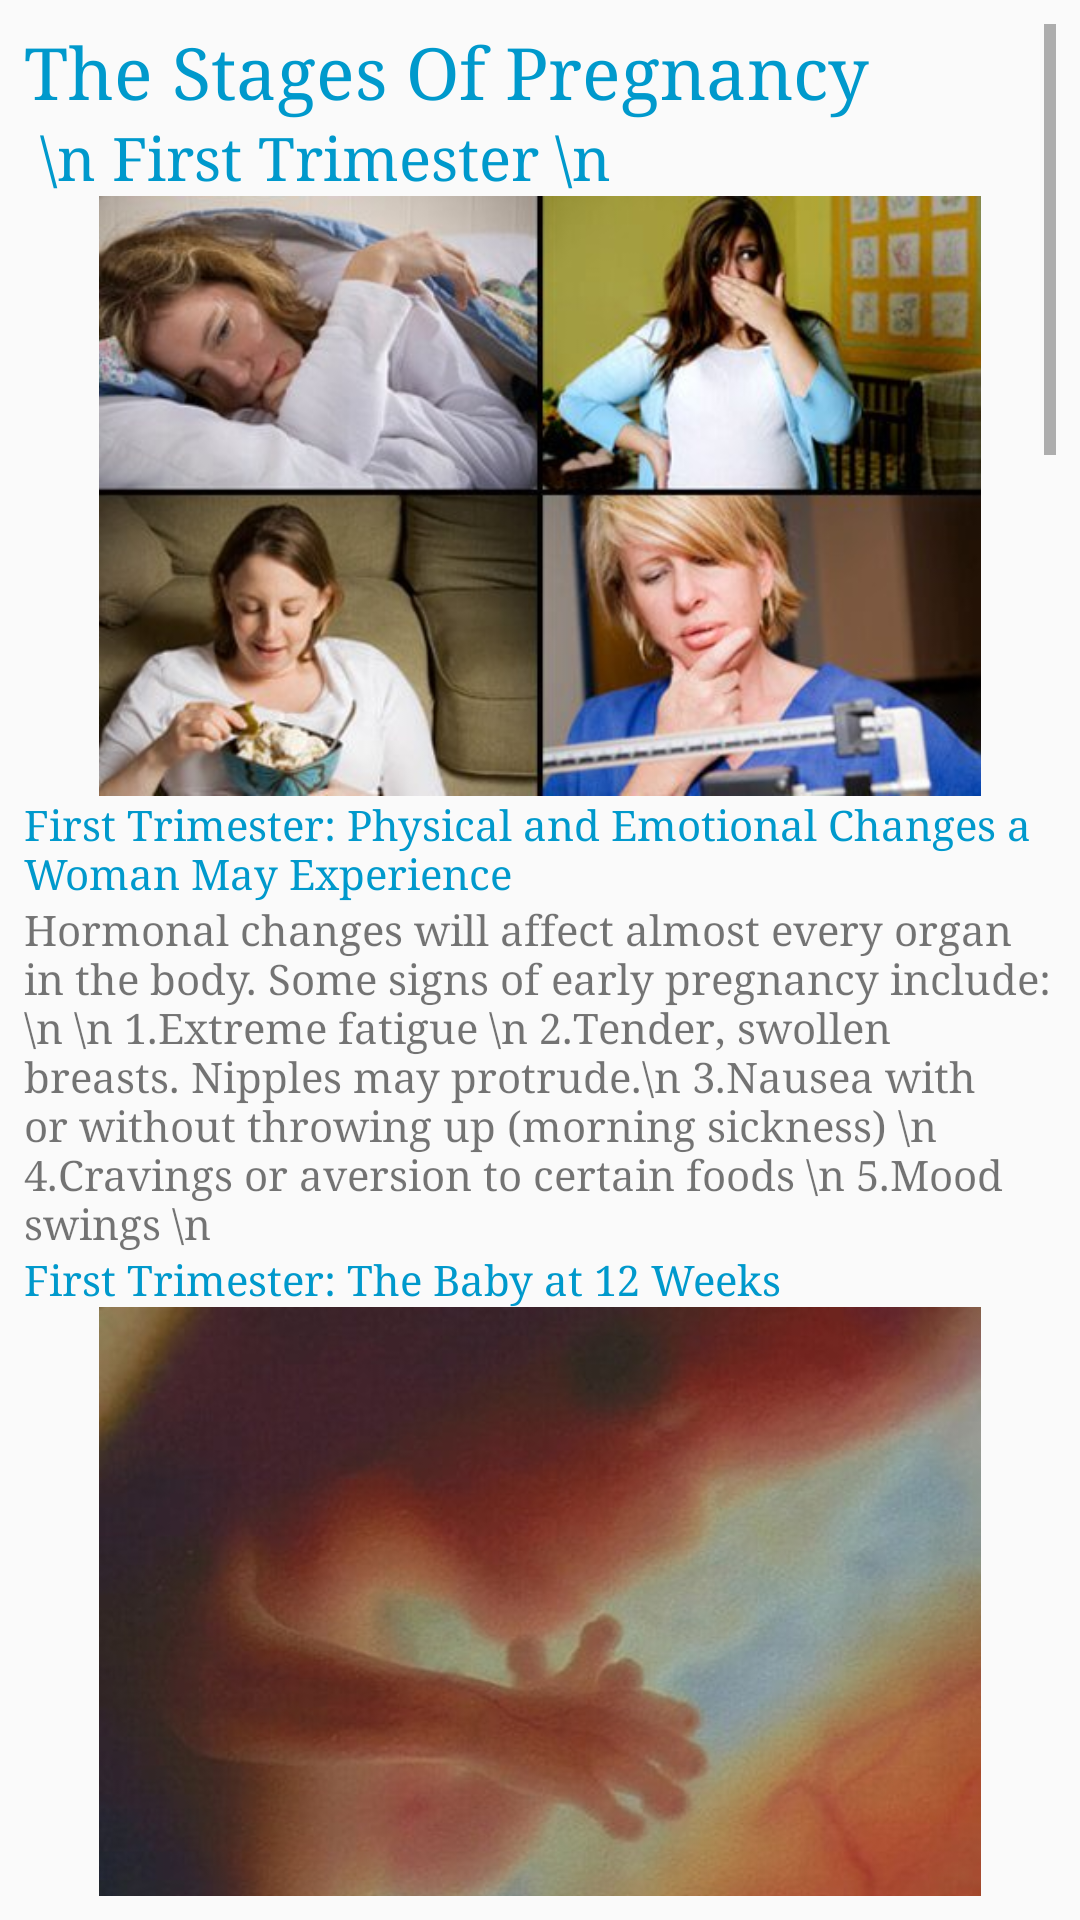

Layout XML and referenced resources for this Android screen:
<!-- AndroidManifest.xml: application theme AppTheme -->
<!-- res/layout/activity_pregnancy.xml -->
<?xml version="1.0" encoding="utf-8"?>
<android.support.constraint.ConstraintLayout xmlns:android="http://schemas.android.com/apk/res/android"
xmlns:app="http://schemas.android.com/apk/res-auto"
xmlns:tools="http://schemas.android.com/tools"
android:layout_width="match_parent"
android:layout_height="match_parent"
tools:context="com.mamacare.mamacare.PregnancyActivity">

<ScrollView
    android:layout_width="0dp"
    android:layout_height="0dp"
    tools:layout_constraintTop_creator="1"
    tools:layout_constraintRight_creator="1"
    tools:layout_constraintBottom_creator="1"
    android:layout_marginStart="8dp"
    app:layout_constraintBottom_toBottomOf="parent"
    android:layout_marginEnd="8dp"
    app:layout_constraintRight_toRightOf="parent"
    android:layout_marginTop="8dp"
    tools:layout_constraintLeft_creator="1"
    android:layout_marginBottom="8dp"
    app:layout_constraintLeft_toLeftOf="parent"
    app:layout_constraintTop_toTopOf="parent"
    android:layout_marginLeft="8dp"
    android:layout_marginRight="8dp"
    android:id="@+id/scrollView2">

    <LinearLayout
        android:layout_width="match_parent"
        android:layout_height="wrap_content"
        android:orientation="vertical" >

        <TextView
            android:id="@+id/textView15"
            android:layout_width="match_parent"
            android:layout_height="wrap_content"
            android:fontFamily="serif"
            android:text="The Stages Of Pregnancy"
            android:textColor="@android:color/holo_blue_dark"
            android:textSize="24sp" />

        <TextView
            android:id="@+id/textView2"
            android:layout_width="match_parent"
            android:layout_height="wrap_content"
            android:fontFamily="serif"
            android:text=" \n First Trimester \n"
            android:textColor="#ff0099cc"
            android:textSize="20sp" />

        <ImageView
            android:id="@+id/imageView3"
            android:layout_width="match_parent"
            android:layout_height="200dp"
            app:srcCompat="@drawable/pg3" />

        <TextView
            android:id="@+id/textView8"
            android:layout_width="match_parent"
            android:layout_height="wrap_content"
            android:fontFamily="serif"
            android:text="First Trimester: Physical and Emotional Changes a Woman May Experience"
            android:textColor="#ff0099cc" />

        <TextView
            android:id="@+id/textView3"
            android:layout_width="match_parent"
            android:layout_height="wrap_content"
            android:fontFamily="serif"
            android:text="Hormonal changes will affect almost every organ in the body. Some signs of early pregnancy include:\n \n
1.Extreme fatigue \n
2.Tender, swollen breasts. Nipples may protrude.\n
3.Nausea with or without throwing up (morning sickness) \n
4.Cravings or aversion to certain foods \n
5.Mood swings \n" />

        <TextView
            android:id="@+id/textView4"
            android:layout_width="match_parent"
            android:layout_height="wrap_content"
            android:fontFamily="serif"
            android:text="First Trimester: The Baby at 12 Weeks"
            android:textColor="#ff0099cc" />

        <ImageView
            android:id="@+id/imageView4"
            android:layout_width="match_parent"
            android:layout_height="200dp"
            app:srcCompat="@drawable/pg4" />

        <TextView
            android:id="@+id/textView5"
            android:layout_width="match_parent"
            android:layout_height="wrap_content"
            android:fontFamily="serif"
            android:text="The end of the first trimester is at about week 12, at this point in your baby's development: \n \n

1.The nerves and muscles begin to work together. Your baby can make a fist. \n
2.The external sex organs show if your baby is a boy or girl.\n
3.Eyelids close to protect the developing eyes. They will not open again until week 28. \n
4.Head growth has slowed, and your baby is about 3 inches long, and weighs almost an ounce. \n" />

        <TextView
            android:id="@+id/textView"
            android:layout_width="match_parent"
            android:layout_height="wrap_content"
            android:fontFamily="serif"
            android:text="\n Second Trimester \n"
            android:textColor="@android:color/holo_blue_dark"
            android:textSize="20sp" />

        <TextView
            android:id="@+id/textView6"
            android:layout_width="match_parent"
            android:layout_height="wrap_content"
            android:fontFamily="serif"
            android:text="\n Second Trimester: Physical and Emotional Changes in a Woman"
            android:textColor="#ff0099cc" />

        <ImageView
            android:id="@+id/imageView5"
            android:layout_width="match_parent"
            android:layout_height="200dp"
            app:srcCompat="@drawable/pg5" />

        <TextView
            android:id="@+id/textView7"
            android:layout_width="match_parent"
            android:layout_height="wrap_content"
            android:fontFamily="serif"
            android:text="Some changes you may notice in your body in the second trimester include: \n \n

1.Back, abdomen, groin, or thigh aches and pains \n
2.Stretch marks on your abdomen, breasts, thighs, or buttocks \n
3.Darkening of the skin around your nipples \n
4.A line on the skin running from belly button to pubic hairline (linea nigra) \n
5.Patches of darker skin, usually over the cheeks, forehead, nose, or upper lip. This is sometimes called the mask of pregnancy (melasma, or Chloasma facies). \n
6.Numb or tingling hands (carpal tunnel syndrome) \n
7.Itching on the abdomen, palms, and soles of the feet. (Call your doctor if you have nausea, loss of appetite, vomiting, yellowing of skin, or fatigue combined with itching. These can be signs of a liver problem.) \n
8.Swelling of the ankles, fingers, and face. (If you notice any sudden or extreme swelling or if you gain a lot of weight quickly, call your doctor immediately. This could be a sign of a serious condition called preeclampsia. \n)" />

        <TextView
            android:id="@+id/textView9"
            android:layout_width="match_parent"
            android:layout_height="wrap_content"
            android:fontFamily="serif"
            android:text="\n Second Trimester: The Baby at 24 Weeks"
            android:textColor="#ff0099cc" />

        <ImageView
            android:id="@+id/imageView6"
            android:layout_width="match_parent"
            android:layout_height="200dp"
            app:srcCompat="@drawable/pg6" />

        <TextView
            android:id="@+id/textView10"
            android:layout_width="match_parent"
            android:layout_height="wrap_content"
            android:fontFamily="serif"
            android:text="By 24 weeks, even more changes occur for your growing baby: \n \n

1.The baby's bone marrow begins to make blood cells. \n
2.Taste buds form on your baby's tongue. \n
3.Footprints and fingerprints have formed. \n
4.Hair begins to grow on your baby's head. \n
5.The lungs are formed, but do not yet work. \n
6.Your baby has a regular sleep cycle. \n
7.If your baby is a boy, his testicles begin to descend into the scrotum. If your baby is a girl, her uterus and ovaries are in place, and a lifetime supply of eggs has formed in the ovaries. \n
8.Your baby stores fat and weighs about 1½ pounds, and is 12 inches long. \n" />

        <TextView
            android:id="@+id/textView16"
            android:layout_width="match_parent"
            android:layout_height="wrap_content"
            android:fontFamily="serif"
            android:text="\n Third Trisemester \n"
            android:textColor="#ff0099cc"
            android:textSize="20sp" />

        <TextView
            android:id="@+id/textView11"
            android:layout_width="match_parent"
            android:layout_height="wrap_content"
            android:fontFamily="serif"
            android:text="\n Third Trimester: Emotional and Physical Changes a Woman May Experience"
            android:textColor="#ff0099cc" />

        <ImageView
            android:id="@+id/imageView7"
            android:layout_width="match_parent"
            android:layout_height="200dp"
            app:srcCompat="@drawable/pg7" />

        <TextView
            android:id="@+id/textView12"
            android:layout_width="match_parent"
            android:layout_height="wrap_content"
            android:fontFamily="serif"
            android:text="In the third and final trimester you will notice more physical changes, including:\n \n

1.Swelling of the ankles, fingers, and face. (If you notice any sudden or extreme swelling or if you gain a lot of weight really quickly, call your doctor right away. This could be a sign of a serious condition called preeclampsia.) \n
2.Hemorrhoids \n
3.Tender breasts, which may leak a watery pre-milk called colostrum \n
4.Your belly button may protrude \n
5.The baby dropping, or moving lower in your abdomen \n
            >Contractions, which can be a sign of real or false labor \n
            >Other symptoms you may notice in the third trimester include shortness of breath, heartburn, and difficulty sleeping \n" />

        <TextView
            android:id="@+id/textView13"
            android:layout_width="match_parent"
            android:layout_height="wrap_content"
            android:fontFamily="serif"
            android:text="\n Third Trimester: The Baby at 37 Weeks"
            android:textColor="#ff0099cc" />

        <ImageView
            android:id="@+id/imageView8"
            android:layout_width="match_parent"
            android:layout_height="200dp"
            app:srcCompat="@drawable/pg8" />

        <TextView
            android:id="@+id/textView14"
            android:layout_width="match_parent"
            android:layout_height="wrap_content"
            android:fontFamily="serif"
            android:text="Finally, the last stages of your baby's development occur: \n \n

1.By the end of 37 weeks, your baby is considered full term. \n
2.Your baby's organs are capable of functioning on their own. \n
3.As you near your due date, your baby may turn into a head-down position for birth. \n
4.Average birth weight is between 6 pounds, 2 ounces to 9 pounds, 2 ounces and average length is 19 to 21 inches long. Most full-term babies fall within these ranges, but healthy babies come in many different weights and sizes. \n" />

    </LinearLayout>
</ScrollView>

</android.support.constraint.ConstraintLayout>
<!-- resources referenced by this layout -->
<resources>
  <!-- drawable pg3: jpg bitmap (drawable, 37612 bytes) -->
  <!-- drawable pg4: jpg bitmap (drawable, 17515 bytes) -->
  <!-- drawable pg5: jpg bitmap (drawable, 29017 bytes) -->
  <!-- drawable pg7: jpg bitmap (drawable, 23661 bytes) -->
  <style name="AppTheme" parent="Theme.AppCompat.Light.NoActionBar">
      <item name="android:windowNoTitle">true</item>
      <item name="windowActionBar">false</item>
  
  </style>
</resources>
